Labelled photos from "dataset", an image-classification folder in DELHIKRISHNAN/MICROPLASTIC_DETECTOR. The possible labels are: fiber, film, foam, fragment, pellet.

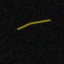
Label: fiber

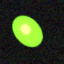
Label: pellet

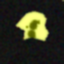
Label: foam

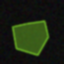
Label: film

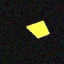
Label: fragment

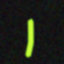
Label: fiber
